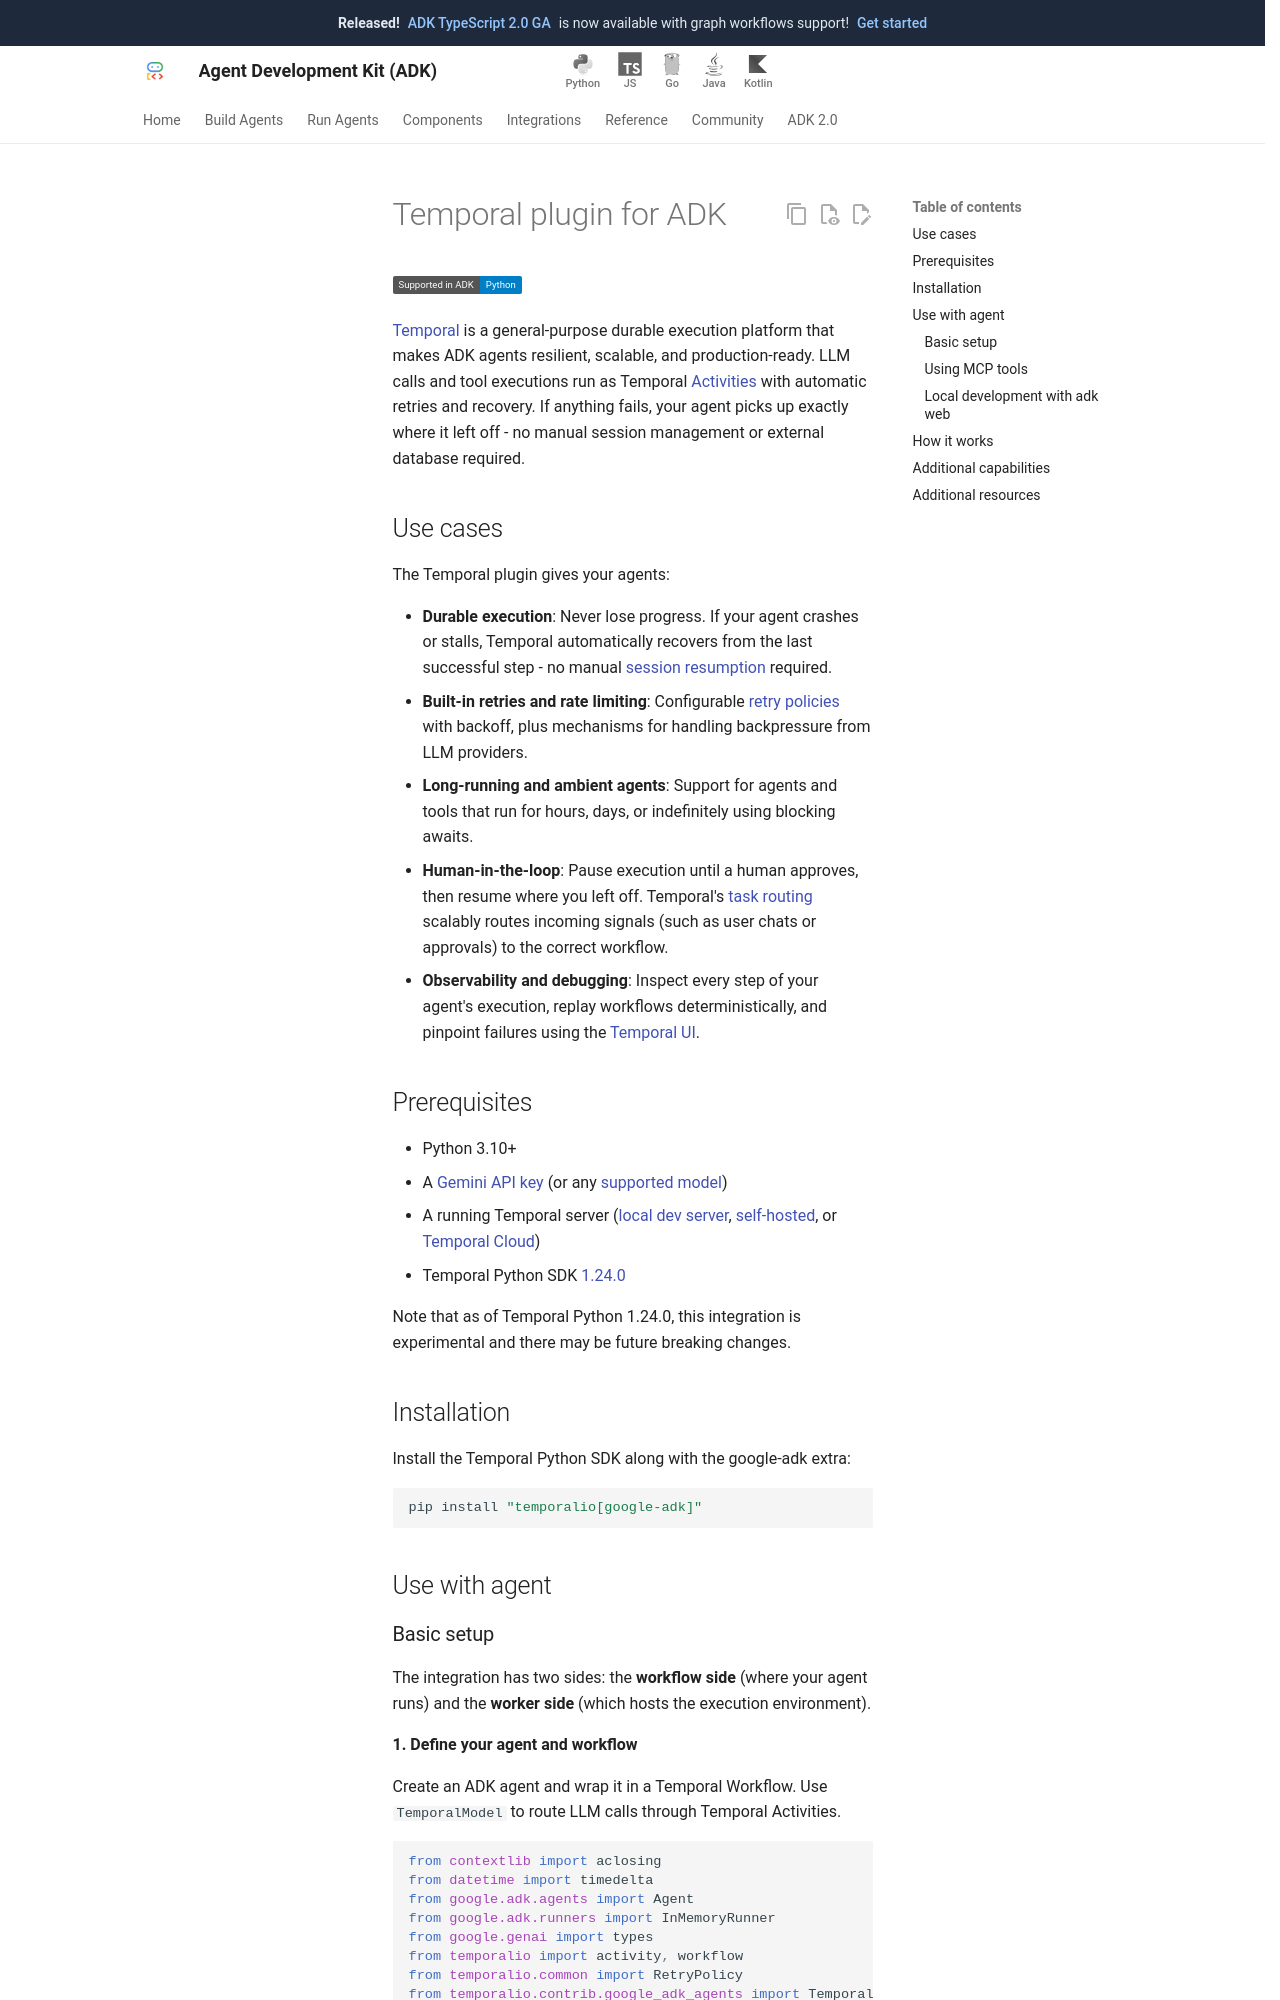

repository: google/adk-docs · page: integrations/temporal/index.html · generator: mkdocs

---
catalog_title: Temporal
catalog_description: Resilient, scalable agents, long-running agents and tools, human approvals, and safe versioning
catalog_icon: /integrations/assets/temporal.png
catalog_tags: ["resilience"]
---

# Temporal plugin for ADK

<div class="language-support-tag">
  <span class="lst-supported">Supported in ADK</span><span class="lst-python">Python</span>
</div>

[Temporal](https://temporal.io) is a general-purpose durable execution platform
that makes ADK agents resilient, scalable, and production-ready. LLM calls and
tool executions run as Temporal
[Activities](https://docs.temporal.io/activities) with automatic retries and
recovery. If anything fails, your agent picks up exactly where it left off - no
manual session management or external database required.

## Use cases

The Temporal plugin gives your agents:

- **Durable execution**: Never lose progress. If your agent crashes or stalls,
  Temporal automatically recovers from the last successful step - no manual
  [session resumption](/runtime/resume/#resume-a-stopped-workflow)
  required.
- **Built-in retries and rate limiting**: Configurable
  [retry policies](https://docs.temporal.io/encyclopedia/retry-policies) with
  backoff, plus mechanisms for handling backpressure from LLM providers.
- **Long-running and ambient agents**: Support for agents and tools that run for hours,
  days, or indefinitely using blocking awaits.
- **Human-in-the-loop**: Pause execution until a human approves, then resume
  where you left off. Temporal's
  [task routing](https://docs.temporal.io/task-routing) scalably routes incoming
  signals (such as user chats or approvals) to the correct workflow.
- **Observability and debugging**: Inspect every step of your agent's execution,
  replay workflows deterministically, and pinpoint failures using the
  [Temporal UI](https://docs.temporal.io/web-ui).

## Prerequisites

- Python 3.10+
- A [Gemini API key](https://aistudio.google.com/app/api-keys) (or any
  [supported model](/agents/models/))
- A running Temporal server
  ([local dev server](https://docs.temporal.io/cli#start-dev-server),
  [self-hosted](https://docs.temporal.io/self-hosted-guide), or
  [Temporal Cloud](https://temporal.io/cloud))
- Temporal Python SDK [1.24.0](https://github.com/temporalio/sdk-python/releases/tag/1.24.0)

Note that as of Temporal Python 1.24.0, this integration is experimental and
there may be future breaking changes.

## Installation

Install the Temporal Python SDK along with the google-adk extra:

```bash
pip install "temporalio[google-adk]"
```

## Use with agent
